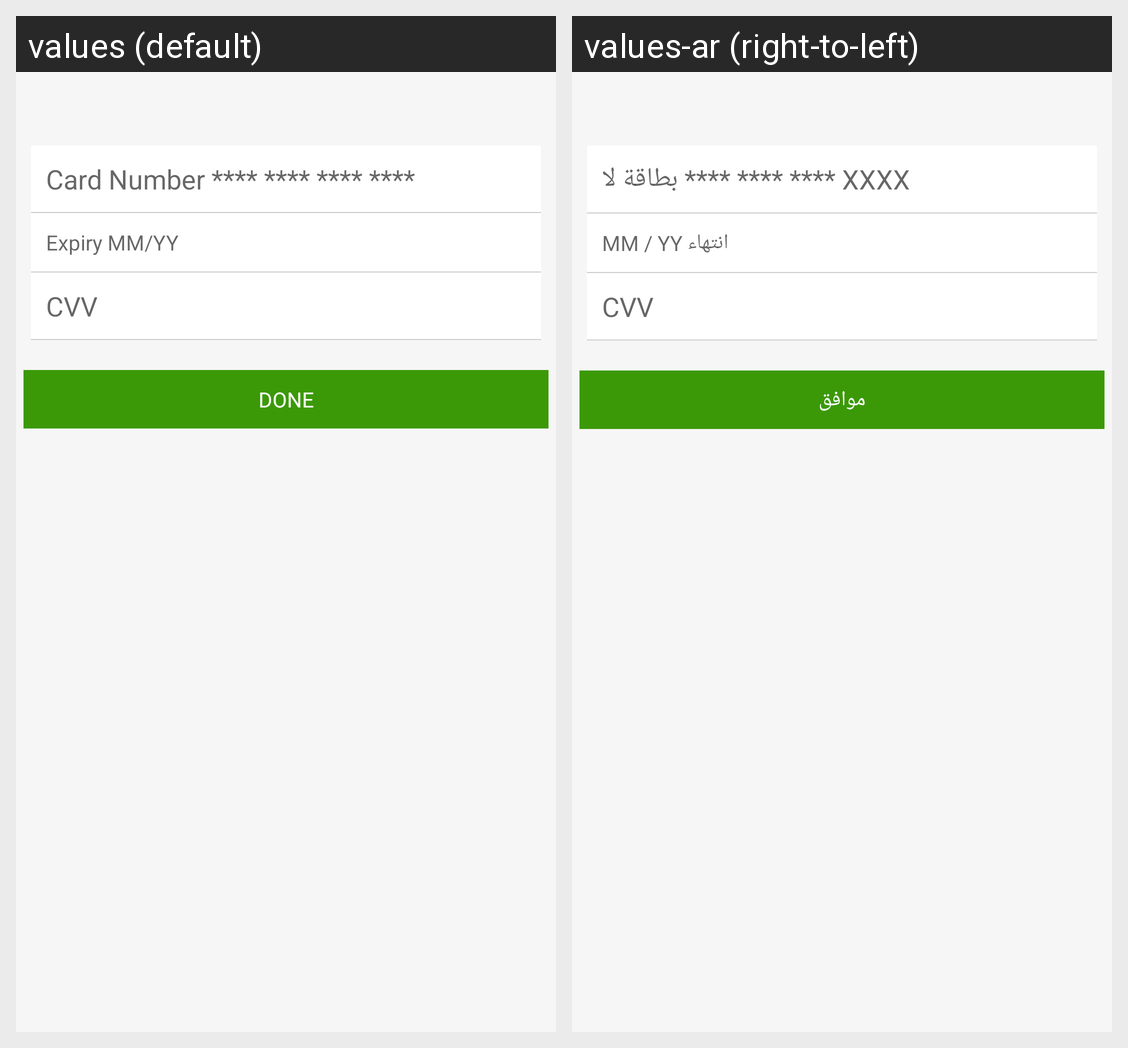

This grid shows one Android layout under two languages. Give, for every string resource on the screen, its name, the default text and each shown locale's text.
Android screen res/layout/payuncard_lay.xml rendered under 2 locales, left to right: values (default), values-ar (right-to-left). Device: Nexus 5 (rendered at 1080×1920; each locale shown at half size, 540×960, under a caption strip naming it); theme Theme.MaterialComponents.DayNight.NoActionBar.
Strings drawn on this screen, with the default value and each locale's value (text and hints the layout hard-codes, and strings that could not be matched under every locale, appear in the picture but are not listed):

p_cardno
  values: Card Number **** **** **** ****
  values-ar: بطاقة لا **** **** **** XXXX

p_expiry
  values: Expiry MM/YY
  values-ar: انتهاء MM / YY

p_cvv
  values: CVV
  values-ar: CVV

done
  values: DONE
  values-ar: موافق
